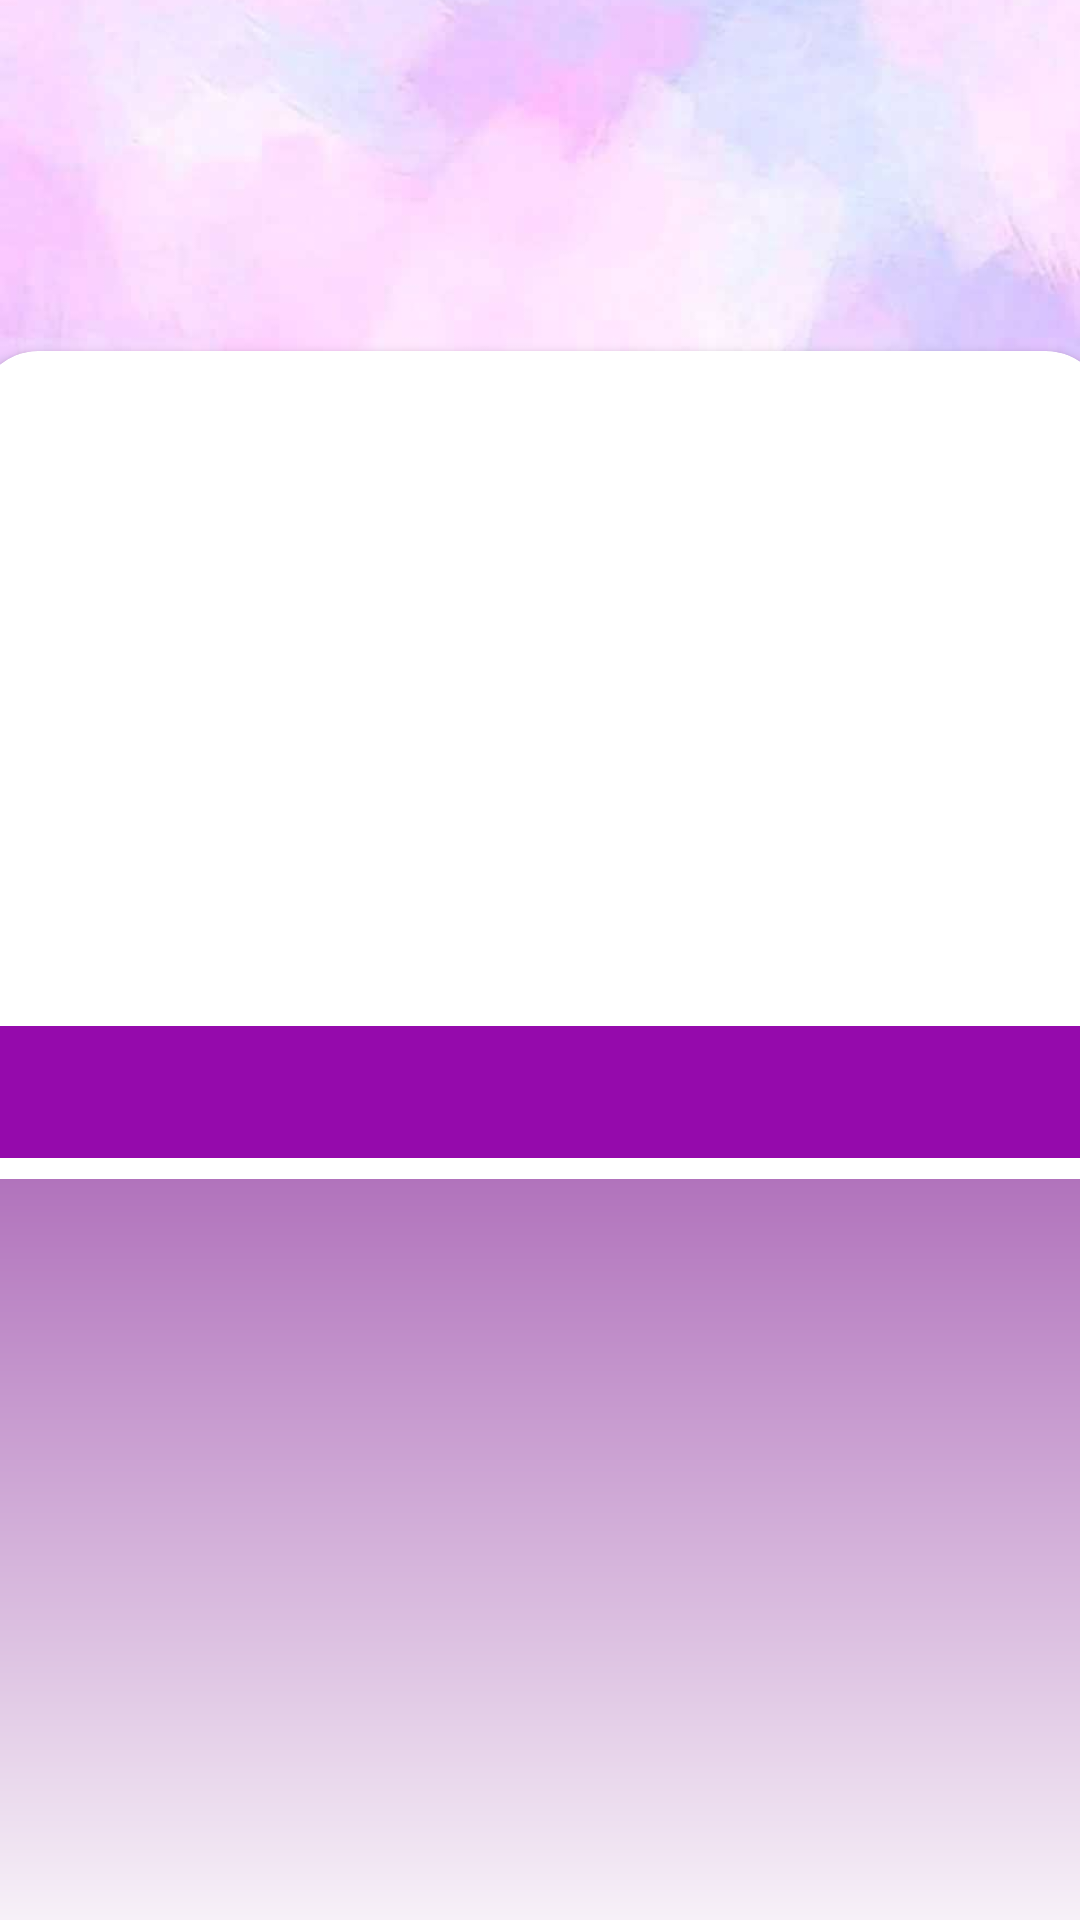

Produce the Android XML layout that renders to this screen, including the resource entries it uses.
<!-- AndroidManifest.xml: application theme Theme.TravelBee -->
<!-- res/layout/activity_memory_page.xml -->
<?xml version="1.0" encoding="utf-8"?>
<androidx.constraintlayout.widget.ConstraintLayout xmlns:android="http://schemas.android.com/apk/res/android"
    xmlns:app="http://schemas.android.com/apk/res-auto"
    xmlns:tools="http://schemas.android.com/tools"
    android:layout_width="match_parent"
    android:layout_height="match_parent"
    android:background="@drawable/todo">

    <ImageView
        android:id="@+id/imageView3"
        android:layout_width="393dp"
        android:layout_height="283dp"
        android:scaleType="centerCrop"
        app:layout_constraintTop_toTopOf="parent"
        app:srcCompat="@drawable/todo"
        tools:layout_editor_absoluteX="0dp" />

    <TextView
        android:id="@+id/displayTitle"
        android:layout_width="371dp"
        android:layout_height="38dp"
        android:layout_marginTop="24dp"
        android:layout_marginBottom="32dp"
        android:fontFamily="@font/baloo"
        android:textAlignment="center"
        android:textColor="@color/colorWhite"
        android:textSize="22sp"
        android:textStyle="bold"
        app:layout_constraintBottom_toTopOf="@+id/displayLocation"
        app:layout_constraintEnd_toEndOf="parent"
        app:layout_constraintStart_toStartOf="parent"
        app:layout_constraintTop_toTopOf="parent" />

    <com.google.android.material.card.MaterialCardView
        android:id="@+id/materialCardView"
        android:layout_width="376dp"
        android:layout_height="550dp"
        android:layout_marginTop="28dp"
        app:cardCornerRadius="20dp"
        app:cardElevation="2dp"
        app:layout_constraintEnd_toEndOf="parent"
        app:layout_constraintHorizontal_bias="0.493"
        app:layout_constraintStart_toStartOf="parent"
        app:layout_constraintTop_toBottomOf="@+id/displayLocation">

        <ImageView
            android:id="@+id/displayImage"
            android:layout_width="match_parent"
            android:layout_height="220dp"
            android:scaleType="centerCrop"
            app:srcCompat="@drawable/ic_launcher_background" />

        <TextView
            android:id="@+id/displayDate"
            android:layout_width="match_parent"
            android:layout_height="44dp"
            android:layout_marginTop="225dp"
            android:background="@color/buttons"
            android:fontFamily="@font/baloo"
            android:paddingTop="5dp"
            android:textAlignment="center"
            android:textColor="@color/colorWhite"
            android:textSize="23sp" />

        <TextView
            android:id="@+id/displayDescription"
            android:layout_width="match_parent"
            android:layout_height="276dp"
            android:layout_marginTop="276dp"
            android:background="@drawable/light_purple_gradient"
            android:fontFamily="@font/actor"
            android:padding="10dp"
            android:textAlignment="center"
            android:textColor="@color/black"
            android:textSize="17dp" />

    </com.google.android.material.card.MaterialCardView>

    <TextView
        android:id="@+id/displayLocation"
        android:layout_width="wrap_content"
        android:layout_height="wrap_content"
        android:fontFamily="@font/baloo"
        android:textColor="@color/colorWhite"
        android:textSize="20sp"
        app:layout_constraintEnd_toEndOf="parent"
        app:layout_constraintHorizontal_bias="0.498"
        app:layout_constraintStart_toStartOf="parent"
        app:layout_constraintTop_toBottomOf="@+id/displayTitle" />

</androidx.constraintlayout.widget.ConstraintLayout>
<!-- resources referenced by this layout -->
<resources>
  <color name="black">#FF000000</color>
  <color name="buttons">#950AAC</color>
  <color name="colorWhite">#fff</color>
  <!-- drawable light_purple_gradient (drawable-mdpi) -->
  <?xml version="1.0" encoding="utf-8"?>
  <shape xmlns:android="http://schemas.android.com/apk/res/android">
  <gradient android:angle="90" android:startColor="#ffffff"
      android:endColor="#B173BC"/>
  </shape>
  <!-- drawable todo: jpg bitmap (drawable-hdpi, 43940 bytes) -->
  <style name="Theme.TravelBee" parent="Theme.MaterialComponents.DayNight.DarkActionBar">
          
          <item name="colorPrimary">@color/layouts</item>
          <item name="colorPrimaryVariant">@color/purple_700</item>
          <item name="colorOnPrimary">@color/white</item>
          
          <item name="colorSecondary">@color/teal_200</item>
          <item name="colorSecondaryVariant">@color/teal_700</item>
          <item name="colorOnSecondary">@color/black</item>
          
          <item name="android:statusBarColor" tools:targetApi="l">?attr/colorPrimaryVariant</item>
          
      </style>
  <color name="layouts">#981BAD</color>
  <color name="purple_700">#981BAD</color>
  <color name="white">#FFFFFFFF</color>
  <color name="teal_200">#FF03DAC5</color>
  <color name="teal_700">#FF018786</color>
</resources>
